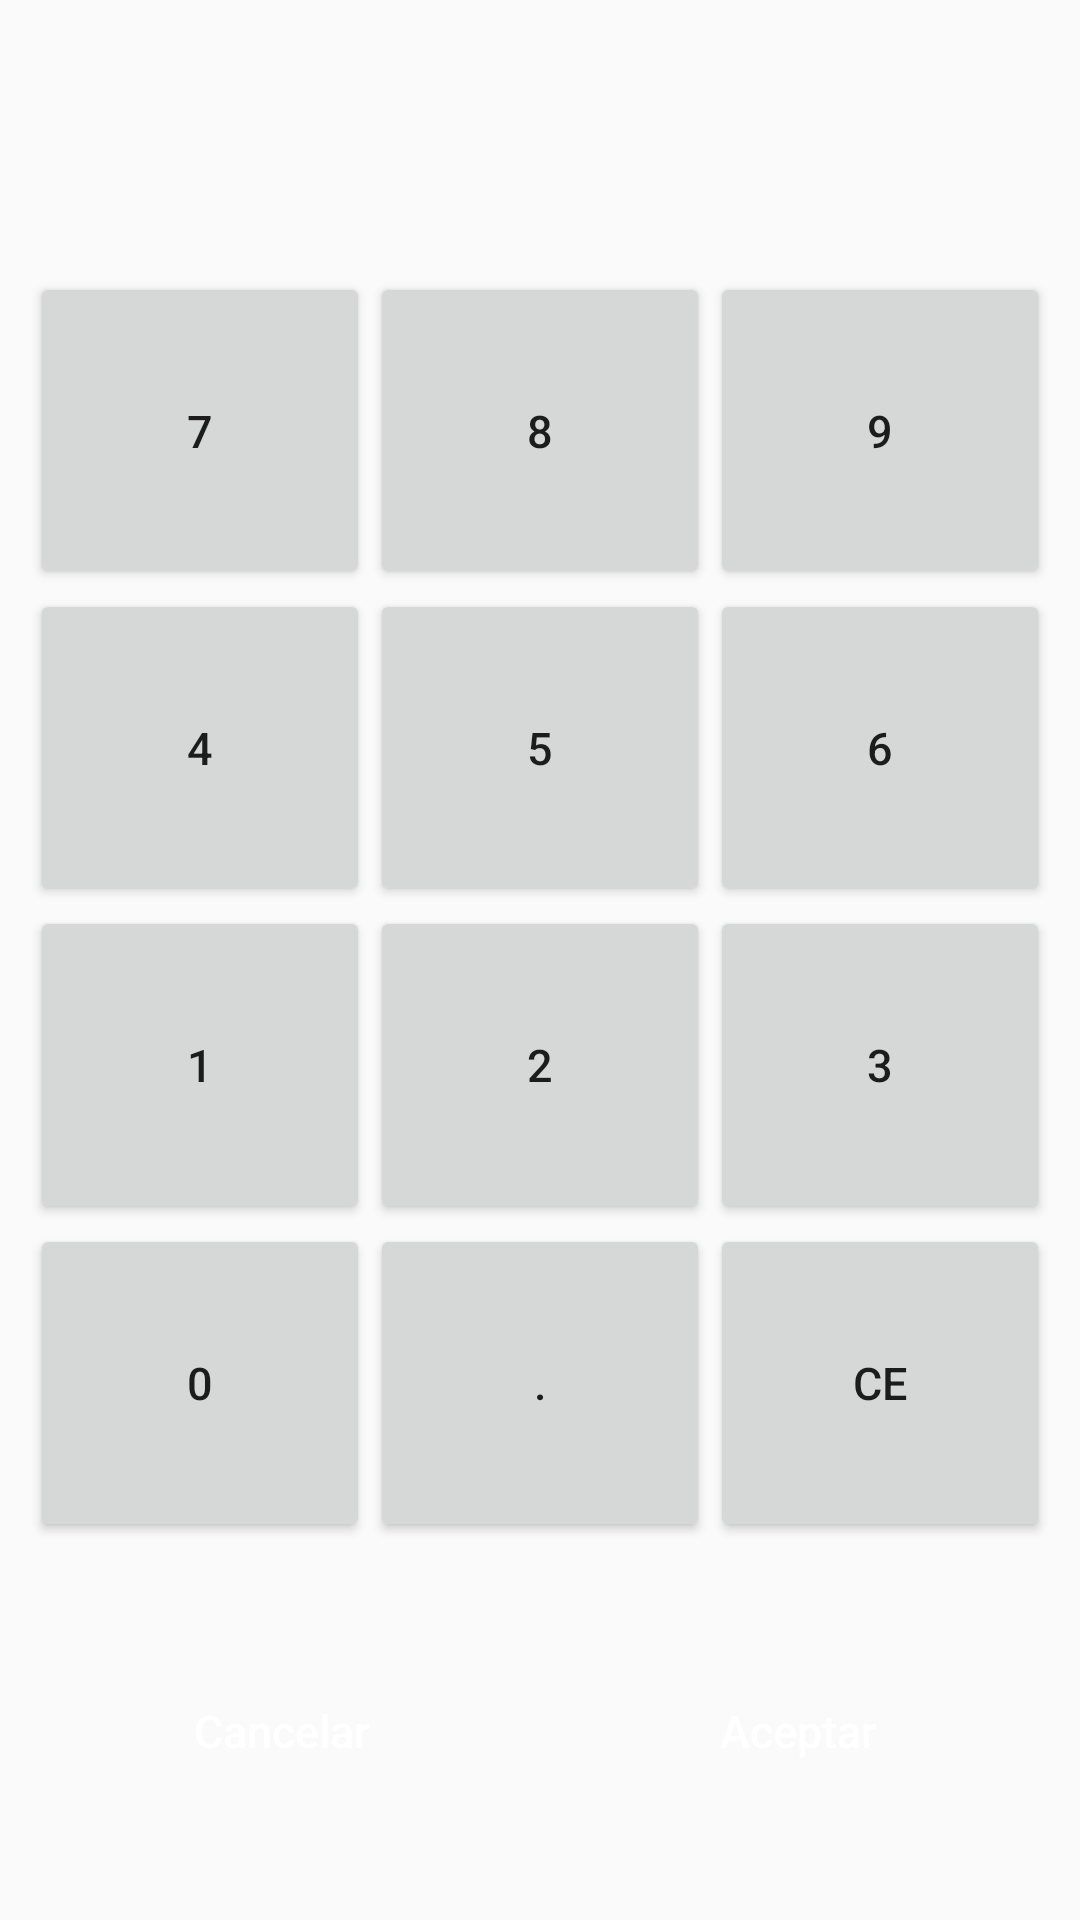

Layout XML and referenced resources for this Android screen:
<!-- AndroidManifest.xml: application theme AppTheme -->
<!-- res/layout/dialog_keyboard.xml -->
<?xml version="1.0" encoding="utf-8"?>
<LinearLayout xmlns:android="http://schemas.android.com/apk/res/android"
    android:layout_width="match_parent"
    android:layout_height="match_parent"
    android:orientation="vertical"
    android:id="@+id/linearLayoutKeyboard"
    android:padding="10dp">

    <TextView
        android:id="@+id/valueDialogKeyboard"
        android:layout_width="match_parent"
        android:layout_height="0dp"
        android:layout_weight="0.6"
        android:gravity="right|center_vertical"
        android:paddingRight="20dp"
        android:textColor="#000"
        android:textSize="26sp"
        android:textStyle="bold" />

    <LinearLayout
        android:layout_width="match_parent"
        android:layout_height="0dp"
        android:layout_weight="4"
        android:orientation="vertical">

        <LinearLayout
            android:layout_width="match_parent"
            android:layout_height="0dp"
            android:layout_weight="1"
            android:orientation="horizontal">

            <Button
                android:id="@+id/buttonSevenDialogKeyboard"
                android:layout_width="0dp"
                android:layout_height="match_parent"
                android:layout_weight="1"
                android:text="7"
                android:textSize="15sp" />

            <Button
                android:id="@+id/buttonEightDialogKeyboard"
                android:layout_width="0dp"
                android:layout_height="match_parent"
                android:layout_weight="1"
                android:text="8"
                android:textSize="15sp" />

            <Button
                android:id="@+id/buttonNineDialogKeyboard"
                android:layout_width="0dp"
                android:layout_height="match_parent"
                android:layout_weight="1"
                android:text="9"
                android:textSize="15sp" />
        </LinearLayout>

        <LinearLayout
            android:layout_width="match_parent"
            android:layout_height="0dp"
            android:layout_weight="1"
            android:orientation="horizontal">

            <Button
                android:id="@+id/buttonFourDialogKeyboard"
                android:layout_width="0dp"
                android:layout_height="match_parent"
                android:layout_weight="1"
                android:text="4"
                android:textSize="15sp" />

            <Button
                android:id="@+id/buttonFiveDialogKeyboard"
                android:layout_width="0dp"
                android:layout_height="match_parent"
                android:layout_weight="1"
                android:text="5"
                android:textSize="15sp" />

            <Button
                android:id="@+id/buttonSixDialogKeyboard"
                android:layout_width="0dp"
                android:layout_height="match_parent"
                android:layout_weight="1"
                android:text="6"
                android:textSize="15sp" />
        </LinearLayout>

        <LinearLayout
            android:layout_width="match_parent"
            android:layout_height="0dp"
            android:layout_weight="1"
            android:orientation="horizontal">

            <Button
                android:id="@+id/buttonOneDialogKeyboard"
                android:layout_width="0dp"
                android:layout_height="match_parent"
                android:layout_weight="1"
                android:text="1"
                android:textSize="15sp" />

            <Button
                android:id="@+id/buttonTwoDialogKeyboard"
                android:layout_width="0dp"
                android:layout_height="match_parent"
                android:layout_weight="1"
                android:text="2"
                android:textSize="15sp" />

            <Button
                android:id="@+id/buttonThreeDialogKeyboard"
                android:layout_width="0dp"
                android:layout_height="match_parent"
                android:layout_weight="1"
                android:text="3"
                android:textSize="15sp" />
        </LinearLayout>

        <LinearLayout
            android:layout_width="match_parent"
            android:layout_height="0dp"
            android:layout_weight="1"
            android:orientation="horizontal">

            <Button
                android:id="@+id/buttonZeroDialogKeyboard"
                android:layout_width="0dp"
                android:layout_height="match_parent"
                android:layout_weight="1"
                android:text="0"
                android:textSize="15sp" />

            <Button
                android:id="@+id/buttonDecimalDialogKeyboard"
                android:layout_width="0dp"
                android:layout_height="match_parent"
                android:layout_weight="1"
                android:text="."
                android:textSize="15sp" />

            <Button
                android:id="@+id/buttonCeDialogKeyboard"
                android:layout_width="0dp"
                android:layout_height="match_parent"
                android:layout_weight="1"
                android:text="CE"
                android:textSize="15sp" />
        </LinearLayout>

        <LinearLayout
            android:layout_width="match_parent"
            android:layout_height="0dp"
            android:layout_marginTop="10dp"
            android:layout_weight="1"
            android:orientation="horizontal">

            <Button
                android:id="@+id/buttonCancelDialogKeyboard"
                android:layout_width="0dp"
                android:layout_height="match_parent"
                android:layout_weight="1"
                android:background="@drawable/selector_button_cancel"
                android:layout_marginRight="2dp"
                android:text="@string/cancel"
                android:textAllCaps="false"
                android:textColor="#fff"
                android:textSize="15sp" />

            <Button
                android:id="@+id/buttonOkDialogKeyboard"
                android:layout_width="0dp"
                android:layout_height="match_parent"
                android:layout_weight="1"
                android:layout_marginLeft="2dp"
                android:adjustViewBounds="true"
                android:background="@drawable/selector_button_cash"
                android:text="@string/accept"
                android:textAllCaps="false"
                android:textColor="#fff"
                android:textSize="15sp" />
        </LinearLayout>
    </LinearLayout>

</LinearLayout>
<!-- resources referenced by this layout -->
<resources>
  <!-- drawable selector_button_cancel (drawable) -->
  <?xml version="1.0" encoding="utf-8"?>
  <selector xmlns:android="http://schemas.android.com/apk/res/android">
  
      <item android:drawable="@drawable/style_buttons_ticket_pressed" android:state_pressed="true"></item>
      <item android:drawable="@drawable/style_button_cancel"></item>
  
  </selector>
  <!-- drawable selector_button_cash (drawable) -->
  <?xml version="1.0" encoding="utf-8"?>
  <selector xmlns:android="http://schemas.android.com/apk/res/android">
  
      <item android:drawable="@drawable/style_buttons_ticket_pressed" android:state_pressed="true"></item>
      <item android:drawable="@drawable/style_button_cash"></item>
  
  </selector>
  <string name="accept">Aceptar</string>
  <string name="cancel">Cancelar</string>
  <style name="AppTheme" parent="Theme.AppCompat.Light.NoActionBar">
          <item name="colorPrimary">@color/colorPrimary</item>
          <item name="colorPrimaryDark">@color/colorPrimaryDark</item>
          <item name="colorAccent">@color/colorAccent</item>
      </style>
  <!-- drawable style_button_cancel (drawable) -->
  <?xml version="1.0" encoding="utf-8"?>
  <shape xmlns:android="http://schemas.android.com/apk/res/android" >
  
      <solid android:color="#CC0000" />
  
  
  </shape>
  <!-- drawable style_button_cash (drawable) -->
  <?xml version="1.0" encoding="utf-8"?>
  <shape xmlns:android="http://schemas.android.com/apk/res/android" >
  
      <solid android:color="#669900" />
  
  </shape>
  <color name="colorPrimary">#2b5b76</color>
  <color name="colorPrimaryDark">#2a4764</color>
  <color name="colorAccent">#795548</color>
</resources>
